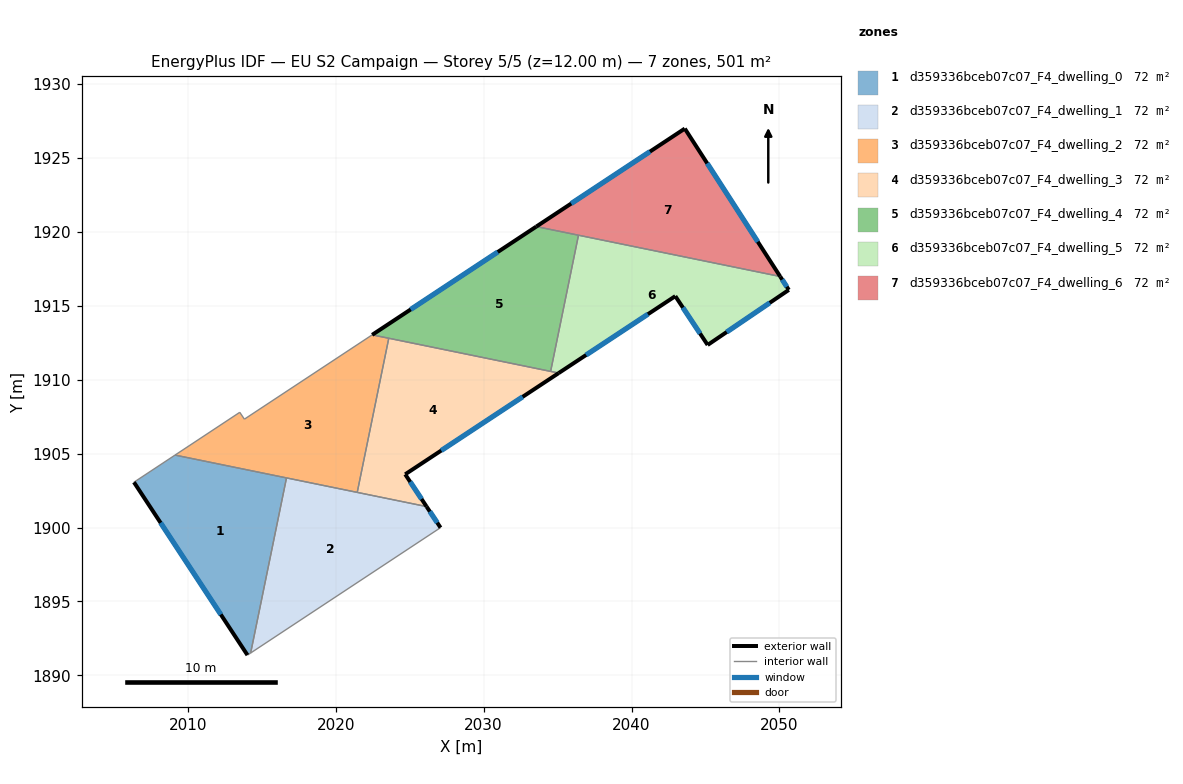
=== STOREY PLAN SPEC (per zone: floor XY polygon, exterior-wall plan segments, windows/doors) ===
zone 1: d359336bceb07c07_F4_dwelling_0  (71.6 m²)
  floor: (2016.67, 1903.36) (2014.25, 1891.52) (2014.04, 1891.38) (2006.36, 1903.06) (2009.14, 1904.90)
  exterior wall: (2006.36, 1903.06) – (2014.04, 1891.38)  [14.0 m]
    window: (2008.16, 1900.32) – (2012.23, 1894.12)  [11.8 m²]
  interior walls: 4
zone 2: d359336bceb07c07_F4_dwelling_1  (71.5 m²)
  floor: (2026.15, 1901.42) (2027.09, 1899.99) (2014.25, 1891.52) (2016.67, 1903.36)
  exterior wall: (2027.09, 1899.99) – (2026.15, 1901.42)  [1.7 m]
    window: (2026.87, 1900.33) – (2026.37, 1901.08)  [1.4 m²]
  interior walls: 4
zone 3: d359336bceb07c07_F4_dwelling_2  (71.6 m²)
  floor: (2023.59, 1912.80) (2021.46, 1902.38) (2009.14, 1904.90) (2013.52, 1907.79) (2013.83, 1907.33) (2022.47, 1913.03)
  interior walls: 7
zone 4: d359336bceb07c07_F4_dwelling_3  (71.5 m²)
  floor: (2035.08, 1910.44) (2024.70, 1903.60) (2026.15, 1901.42) (2021.46, 1902.38) (2023.59, 1912.80)
  exterior wall: (2026.15, 1901.42) – (2024.70, 1903.60)  [2.6 m]
    window: (2025.81, 1901.93) – (2025.04, 1903.09)  [2.2 m²]
  exterior wall: (2024.70, 1903.60) – (2035.08, 1910.44)  [12.4 m]
    window: (2027.14, 1905.21) – (2032.64, 1908.84)  [10.5 m²]
  interior walls: 4
zone 5: d359336bceb07c07_F4_dwelling_4  (71.5 m²)
  floor: (2036.42, 1919.76) (2034.53, 1910.56) (2022.47, 1913.03) (2033.56, 1920.35)
  exterior wall: (2033.56, 1920.35) – (2022.47, 1913.03)  [13.3 m]
    window: (2030.96, 1918.63) – (2025.07, 1914.75)  [11.2 m²]
  interior walls: 4
zone 6: d359336bceb07c07_F4_dwelling_5  (71.6 m²)
  floor: (2050.05, 1916.97) (2050.64, 1916.07) (2045.15, 1912.34) (2042.96, 1915.64) (2035.08, 1910.44) (2034.53, 1910.56) (2036.42, 1919.76)
  exterior wall: (2050.64, 1916.07) – (2050.05, 1916.97)  [1.1 m]
    window: (2050.50, 1916.28) – (2050.19, 1916.76)  [0.9 m²]
  exterior wall: (2045.15, 1912.34) – (2050.64, 1916.07)  [6.6 m]
    window: (2046.44, 1913.22) – (2049.35, 1915.19)  [5.6 m²]
  exterior wall: (2042.96, 1915.64) – (2045.15, 1912.34)  [4.0 m]
    window: (2043.48, 1914.87) – (2044.63, 1913.12)  [3.3 m²]
  exterior wall: (2035.08, 1910.44) – (2042.96, 1915.64)  [9.4 m]
    window: (2036.93, 1911.67) – (2041.11, 1914.42)  [8.0 m²]
  interior walls: 3
zone 7: d359336bceb07c07_F4_dwelling_6  (71.6 m²)
  floor: (2043.60, 1926.97) (2050.05, 1916.97) (2033.56, 1920.35)
  exterior wall: (2043.60, 1926.97) – (2033.56, 1920.35)  [12.0 m]
    window: (2041.25, 1925.42) – (2035.92, 1921.90)  [10.1 m²]
  exterior wall: (2050.05, 1916.97) – (2043.60, 1926.97)  [11.9 m]
    window: (2048.54, 1919.32) – (2045.12, 1924.62)  [10.0 m²]
  interior walls: 2

=== DERIVED (storey summary) ===
Building: EU S2 Campaign
Storey: 5 of 5  (floor level z = 12.00 m)
Storey gross floor area: 500.9 m²
Zones on this storey: 7
  - d359336bceb07c07_F4_dwelling_0: floor 71.6 m²; exterior wall 14.0 m (41.9 m²); 1 window(s) 11.8 m²; WWR 28.1%
  - d359336bceb07c07_F4_dwelling_1: floor 71.5 m²; exterior wall 1.7 m (5.1 m²); 1 window(s) 1.4 m²; WWR 28.1%
  - d359336bceb07c07_F4_dwelling_2: floor 71.6 m²
  - d359336bceb07c07_F4_dwelling_3: floor 71.5 m²; exterior wall 15.0 m (45.1 m²); 2 window(s) 12.7 m²; WWR 28.1%
  - d359336bceb07c07_F4_dwelling_4: floor 71.5 m²; exterior wall 13.3 m (39.9 m²); 1 window(s) 11.2 m²; WWR 28.1%
  - d359336bceb07c07_F4_dwelling_5: floor 71.6 m²; exterior wall 21.1 m (63.3 m²); 4 window(s) 17.8 m²; WWR 28.1%
  - d359336bceb07c07_F4_dwelling_6: floor 71.6 m²; exterior wall 23.9 m (71.8 m²); 2 window(s) 20.2 m²; WWR 28.1%
Zone adjacency (shared interzone walls):
  - d359336bceb07c07_F4_dwelling_0 ↔ d359336bceb07c07_F4_dwelling_1
  - d359336bceb07c07_F4_dwelling_0 ↔ d359336bceb07c07_F4_dwelling_2
  - d359336bceb07c07_F4_dwelling_1 ↔ d359336bceb07c07_F4_dwelling_2
  - d359336bceb07c07_F4_dwelling_1 ↔ d359336bceb07c07_F4_dwelling_3
  - d359336bceb07c07_F4_dwelling_2 ↔ d359336bceb07c07_F4_dwelling_3
  - d359336bceb07c07_F4_dwelling_2 ↔ d359336bceb07c07_F4_dwelling_4
  - d359336bceb07c07_F4_dwelling_3 ↔ d359336bceb07c07_F4_dwelling_4
  - d359336bceb07c07_F4_dwelling_3 ↔ d359336bceb07c07_F4_dwelling_5
  - d359336bceb07c07_F4_dwelling_4 ↔ d359336bceb07c07_F4_dwelling_5
  - d359336bceb07c07_F4_dwelling_4 ↔ d359336bceb07c07_F4_dwelling_6
  - d359336bceb07c07_F4_dwelling_5 ↔ d359336bceb07c07_F4_dwelling_6